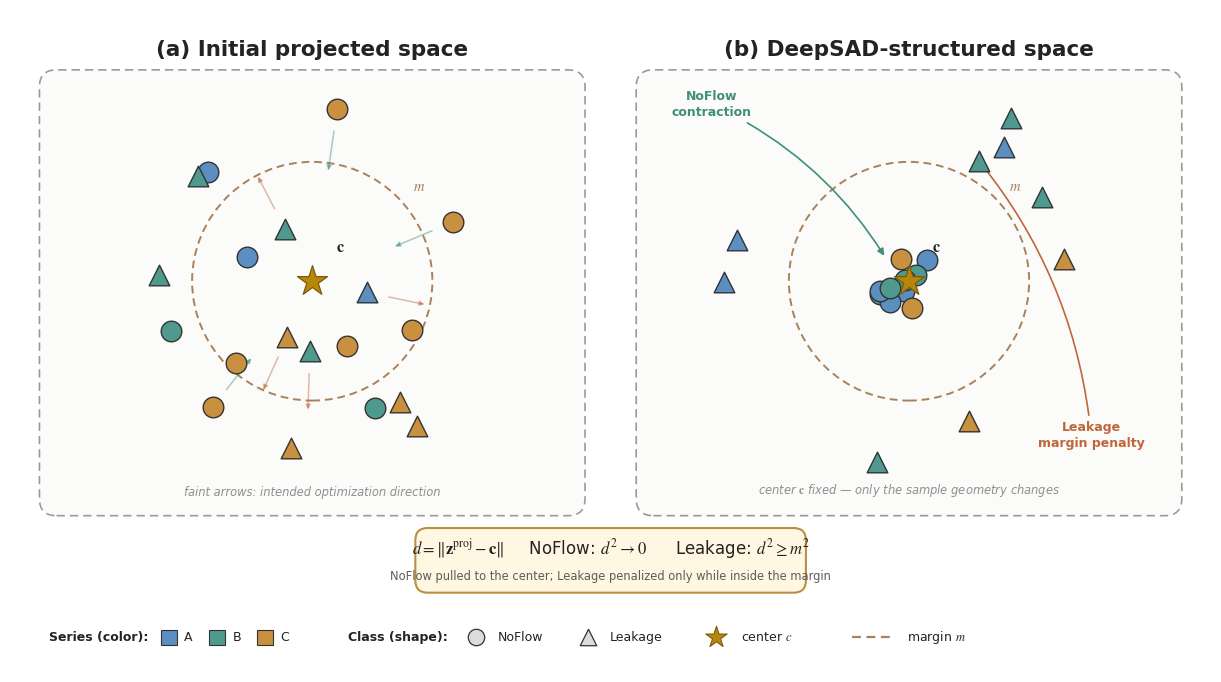

This chart was generated by the following Python code: (Note: this script raises an exception after producing the figure.)
#!/usr/bin/env python
"""
Thesis figure -- conceptual illustration of the DeepSAD one-class
objective used to train the contrastive encoder's DeepSAD variant.

NOT based on real experimental embeddings -- purely schematic, for the
Methods chapter. Shares its visual vocabulary (palette, marker/shape
conventions, panel style, legend layout) with the SupCon concept figure
(plot_thesis_supcon_concept.py).

Two panels:
  (a) Initial projected space: NoFlow (circles) dispersed around the
      fixed center c, several Leakage samples (triangles) intruding
      inside the margin m. Faint arrows indicate the intended
      optimization direction.
  (b) DeepSAD-structured space: NoFlow contracted into a compact region
      near c; Leakage pushed outside the margin without being required
      to form a compact cluster of its own. c and m are unchanged.

Outputs:
  figures/deepsad_concept.pdf
  figures/deepsad_concept.png (600 dpi)

Run: python scripts/plot_thesis_deepsad_concept.py
"""
import os
from pathlib import Path

import numpy as np
import matplotlib
matplotlib.use('Agg')
matplotlib.rcParams['mathtext.fontset'] = 'stix'
matplotlib.rcParams['font.family'] = 'DejaVu Sans'
import matplotlib.pyplot as plt
from matplotlib.patches import FancyBboxPatch, FancyArrowPatch, Circle, Rectangle
from matplotlib.lines import Line2D

# ─── palette (shared with plot_thesis_supcon_concept.py) ────────────────────
C_TEXT = '#232323'
C_SUB = '#5c5c5c'
C_MUTED = '#8f8f8f'

C_SERIES_A = '#5b8fc2'   # blue
C_SERIES_B = '#4f9a8f'   # teal
C_SERIES_C = '#c9903f'   # amber
SERIES_COLORS = {'A': C_SERIES_A, 'B': C_SERIES_B, 'C': C_SERIES_C}
SERIES_LIST = ['A', 'B', 'C']

C_MARKER_EDGE = '#333333'
C_CENTER = '#b8860b'      # fixed center c -- same gold as the SupCon anchor ring
C_MARGIN = '#a9825a'
C_POS_LINE = '#3f8f7a'    # contraction / pull semantics
C_NEG_LINE = '#c1663c'    # margin-penalty / push semantics

C_PANEL_EDGE = '#9a9a9a'
C_PANEL_FILL = '#fbfbfa'
C_FORMULA_FILL = '#fff7e2'
C_FORMULA_EDGE = '#b8903f'

LW_PANEL = 1.2
MARKER_SIZE = 220

TITLE_FS = 15.5
LABEL_FS = 10.5
SMALL_FS = 9.0
TINY_FS = 8.3

RNG = np.random.default_rng(42)

# ─── figure setup ────────────────────────────────────────────────────────────
FIG_W, FIG_H = 15.5, 8.6
fig, ax = plt.subplots(figsize=(FIG_W, FIG_H))
ax.set_xlim(0, FIG_W)
ax.set_ylim(0, FIG_H)
ax.axis('off')
fig.patch.set_facecolor('white')
ax.set_facecolor('white')


# ─── helpers ─────────────────────────────────────────────────────────────────
def draw_panel_box(x, y, w, h):
    box = FancyBboxPatch(
        (x, y), w, h,
        boxstyle='round,pad=0.02,rounding_size=0.22',
        linewidth=LW_PANEL, edgecolor=C_PANEL_EDGE, facecolor=C_PANEL_FILL,
        linestyle=(0, (5, 3)), zorder=0,
    )
    ax.add_patch(box)


def draw_marker(x, y, shape, color, size=MARKER_SIZE, zorder=5):
    m = 'o' if shape == 'circle' else '^'
    ax.scatter([x], [y], s=size, marker=m, facecolor=color,
               edgecolor=C_MARKER_EDGE, linewidth=1.0, zorder=zorder)


def draw_force_arrow(p_from, p_to, color, curve=0.0, zorder=3, lw=1.3,
                      mscale=9, alpha=1.0):
    arr = FancyArrowPatch(
        p_from, p_to, arrowstyle='-|>', mutation_scale=mscale,
        linewidth=lw, color=color, alpha=alpha,
        connectionstyle=f'arc3,rad={curve}',
        zorder=zorder, shrinkA=5, shrinkB=5,
    )
    ax.add_patch(arr)


def sample_ring(n, r_lo, r_hi, ang_lo=0.0, ang_hi=2 * np.pi):
    """Deterministic (fixed-seed RNG) points in a radius band and angle range."""
    radii = RNG.uniform(r_lo, r_hi, n)
    angles = RNG.uniform(ang_lo, ang_hi, n)
    series = RNG.choice(SERIES_LIST, size=n)
    return radii, angles, series


def place(cx, cy, radii, angles, series, shape):
    """Draw markers from polar offsets around (cx, cy); return abs coords."""
    pts = []
    for r, a, s in zip(radii, angles, series):
        px, py = cx + r * np.cos(a), cy + r * np.sin(a)
        draw_marker(px, py, shape, SERIES_COLORS[s])
        pts.append((px, py, s))
    return pts


def draw_center_and_margin(cx, cy, m, label_angle=42.0):
    circ = Circle((cx, cy), m, fill=False, edgecolor=C_MARGIN, linewidth=1.4,
                  linestyle=(0, (4, 2.5)), zorder=2)
    ax.add_patch(circ)
    a = np.deg2rad(label_angle)
    tx, ty = cx + (m + 0.30) * np.cos(a), cy + (m + 0.30) * np.sin(a)
    ax.text(tx, ty, '$m$', ha='center', va='center', fontsize=LABEL_FS,
             color=C_MARGIN, fontweight='bold')
    ax.scatter([cx], [cy], s=520, marker='*', facecolor=C_CENTER,
               edgecolor='#7a5c0a', linewidth=0.9, zorder=7)
    ax.text(cx + 0.30, cy + 0.34, r'$\mathbf{c}$', ha='left', va='bottom',
             fontsize=LABEL_FS + 1, color=C_TEXT, fontweight='bold', zorder=7)


M = 1.55  # shared margin radius, identical in both panels

# ═════════════════════════════════════════════════════════════════════════
# PANEL (a) — INITIAL PROJECTED SPACE
# ═════════════════════════════════════════════════════════════════════════
PA_X, PA_Y, PA_W, PA_H = 0.4, 2.05, 7.0, 5.75
draw_panel_box(PA_X, PA_Y, PA_W, PA_H)
ax.text(PA_X + PA_W / 2, 7.95, '(a) Initial projected space',
         ha='center', va='bottom', fontsize=TITLE_FS, color=C_TEXT, fontweight='bold')

CA_X, CA_Y = PA_X + PA_W / 2, PA_Y + PA_H / 2 + 0.15  # (3.9, 4.90)

# NoFlow: dispersed around c, straddling the margin (not yet contracted).
# Kept clear of a small no-go radius around c so the star stays legible.
r, a, s = sample_ring(10, 0.75, 2.30)
nf_before = place(CA_X, CA_Y, r, a, s, 'circle')

# Leakage: a few intruding inside the margin, the rest outside
r_in, a_in, s_in = sample_ring(4, 0.70, 1.15)
lk_before_in = place(CA_X, CA_Y, r_in, a_in, s_in, 'triangle')
r_out, a_out, s_out = sample_ring(5, 1.85, 2.55, ang_lo=np.pi * 0.2, ang_hi=np.pi * 2.0)
lk_before_out = place(CA_X, CA_Y, r_out, a_out, s_out, 'triangle')

draw_center_and_margin(CA_X, CA_Y, M)

# faint arrows: intended optimization direction. Sources chosen as the
# largest-radius NoFlow points (visible pull toward c without crowding
# the star) and the Leakage points already inside the margin (pushed out).
nf_by_radius = sorted(nf_before, key=lambda p: -((p[0] - CA_X) ** 2 + (p[1] - CA_Y) ** 2))
for px, py, _ in nf_by_radius[:3]:
    dx, dy = CA_X - px, CA_Y - py
    norm = (dx ** 2 + dy ** 2) ** 0.5
    ux, uy = dx / norm, dy / norm
    draw_force_arrow((px + 0.20 * ux, py + 0.20 * uy),
                      (px + 0.90 * ux, py + 0.90 * uy),
                      C_POS_LINE, alpha=0.45, lw=1.1, mscale=7, zorder=2)

for px, py, _ in lk_before_in:
    dx, dy = px - CA_X, py - CA_Y
    norm = (dx ** 2 + dy ** 2) ** 0.5
    ux, uy = dx / norm, dy / norm
    draw_force_arrow((px + 0.20 * ux, py + 0.20 * uy),
                      (px + 0.85 * ux, py + 0.85 * uy),
                      C_NEG_LINE, alpha=0.45, lw=1.1, mscale=7, zorder=2)

ax.text(PA_X + PA_W / 2, PA_Y + 0.20,
         'faint arrows: intended optimization direction',
         ha='center', va='bottom', fontsize=TINY_FS, color=C_MUTED, style='italic')

# ═════════════════════════════════════════════════════════════════════════
# PANEL (b) — DEEPSAD-STRUCTURED SPACE
# ═════════════════════════════════════════════════════════════════════════
PB_X, PB_Y, PB_W, PB_H = 8.1, 2.05, 7.0, 5.75
draw_panel_box(PB_X, PB_Y, PB_W, PB_H)
ax.text(PB_X + PB_W / 2, 7.95, '(b) DeepSAD-structured space',
         ha='center', va='bottom', fontsize=TITLE_FS, color=C_TEXT, fontweight='bold')

CB_X, CB_Y = PB_X + PB_W / 2, PB_Y + PB_H / 2 + 0.15  # (11.6, 4.90)

# NoFlow: contracted into a compact region close to c
r, a, s = sample_ring(10, 0.05, 0.50)
nf_after = place(CB_X, CB_Y, r, a, s, 'circle')

# Leakage: outside the margin, spread widely in radius & angle -- no single cluster
r, a, s = sample_ring(9, 1.75, 2.70)
lk_after = place(CB_X, CB_Y, r, a, s, 'triangle')

draw_center_and_margin(CB_X, CB_Y, M)

# "NoFlow contraction" annotation
ax.annotate('NoFlow\ncontraction', xy=(CB_X - 0.30, CB_Y + 0.30),
             xytext=(CB_X - 2.55, CB_Y + 2.15),
             fontsize=SMALL_FS, color=C_POS_LINE, fontweight='bold', ha='center',
             linespacing=1.3,
             arrowprops=dict(arrowstyle='-|>', color=C_POS_LINE, lw=1.2,
                              connectionstyle='arc3,rad=-0.15',
                              mutation_scale=10))

# "Leakage margin penalty" annotation -- points at the closest-to-boundary triangle
dists = [((px - CB_X) ** 2 + (py - CB_Y) ** 2) ** 0.5 for px, py, _ in lk_after]
i_closest = int(np.argmin(dists))
px, py, _ = lk_after[i_closest]
ax.annotate('Leakage\nmargin penalty', xy=(px, py),
             xytext=(CB_X + 2.35, CB_Y - 2.15),
             fontsize=SMALL_FS, color=C_NEG_LINE, fontweight='bold', ha='center',
             linespacing=1.3,
             arrowprops=dict(arrowstyle='-|>', color=C_NEG_LINE, lw=1.2,
                              connectionstyle='arc3,rad=0.15',
                              mutation_scale=10))

ax.text(PB_X + PB_W / 2, PB_Y + 0.20,
         'center $\\mathbf{c}$ fixed — only the sample geometry changes',
         ha='center', va='bottom', fontsize=TINY_FS, color=C_MUTED, style='italic')

# ═════════════════════════════════════════════════════════════════════════
# COMPACT FORMULA ANNOTATION (shared, between panels and legend)
# ═════════════════════════════════════════════════════════════════════════
FX, FY, FW, FH = 5.25, 1.05, 5.0, 0.80
fbox = FancyBboxPatch(
    (FX, FY), FW, FH, boxstyle='round,pad=0.02,rounding_size=0.16',
    linewidth=1.5, edgecolor=C_FORMULA_EDGE, facecolor=C_FORMULA_FILL, zorder=3,
)
ax.add_patch(fbox)
fcx = FX + FW / 2
ax.text(fcx, FY + FH * 0.68,
         r'$d = \Vert \mathbf{z}^{\mathrm{proj}} - \mathbf{c} \Vert \qquad$'
         r'NoFlow: $d^2 \to 0 \qquad$ Leakage: $d^2 \geq m^2$',
         ha='center', va='center', fontsize=12.0, color=C_TEXT, zorder=4)
ax.text(fcx, FY + FH * 0.24,
         'NoFlow pulled to the center; Leakage penalized only while inside the margin',
         ha='center', va='center', fontsize=TINY_FS, color=C_SUB, zorder=4)

# ═════════════════════════════════════════════════════════════════════════
# SHARED LEGEND
# ═════════════════════════════════════════════════════════════════════════
LEG_Y = 0.45

def legend_swatch_square(x, y, color, sz=0.20):
    ax.add_patch(Rectangle((x - sz / 2, y - sz / 2), sz, sz, facecolor=color,
                             edgecolor=C_MARKER_EDGE, linewidth=0.8, zorder=6))

def legend_text(x, y, text, color=C_TEXT, fs=SMALL_FS, weight='normal'):
    ax.text(x, y, text, ha='left', va='center', fontsize=fs, color=color,
             fontweight=weight)

x = 0.5
legend_text(x, LEG_Y, 'Series (color):', fs=SMALL_FS, weight='bold')
x += 1.55
for sname in SERIES_LIST:
    legend_swatch_square(x, LEG_Y, SERIES_COLORS[sname])
    legend_text(x + 0.20, LEG_Y, sname, fs=SMALL_FS)
    x += 0.62

x += 0.45
legend_text(x, LEG_Y, 'Class (shape):', fs=SMALL_FS, weight='bold')
x += 1.65
ax.scatter([x], [LEG_Y], s=140, marker='o', facecolor='#dcdcdc',
           edgecolor=C_MARKER_EDGE, linewidth=0.9, zorder=6)
legend_text(x + 0.28, LEG_Y, 'NoFlow', fs=SMALL_FS)
x += 1.45
ax.scatter([x], [LEG_Y], s=140, marker='^', facecolor='#dcdcdc',
           edgecolor=C_MARKER_EDGE, linewidth=0.9, zorder=6)
legend_text(x + 0.28, LEG_Y, 'Leakage', fs=SMALL_FS)

x += 1.55
ax.scatter([x + 0.10], [LEG_Y], s=260, marker='*', facecolor=C_CENTER,
           edgecolor='#7a5c0a', linewidth=0.8, zorder=6)
legend_text(x + 0.42, LEG_Y, 'center $c$', fs=SMALL_FS)

x += 1.85
ax.add_line(Line2D([x, x + 0.55], [LEG_Y, LEG_Y], color=C_MARGIN, lw=1.6,
                     linestyle=(0, (4, 2.5))))
legend_text(x + 0.72, LEG_Y, 'margin $m$', fs=SMALL_FS)

# ─── save ───────────────────────────────────────────────────────────────────
if os.getenv('DOCKER_ENV'):
    out_dir = Path('/app/images/thesis')
else:
    out_dir = Path(__file__).resolve().parent.parent / 'figures'
out_dir.mkdir(parents=True, exist_ok=True)

for ext, dpi in [('pdf', None), ('png', 600)]:
    p = out_dir / f'deepsad_concept.{ext}'
    kw = dict(format=ext, bbox_inches='tight')
    if dpi:
        kw['dpi'] = dpi
    fig.savefig(p, **kw)
    print(f'Saved → {p}')

plt.close(fig)
